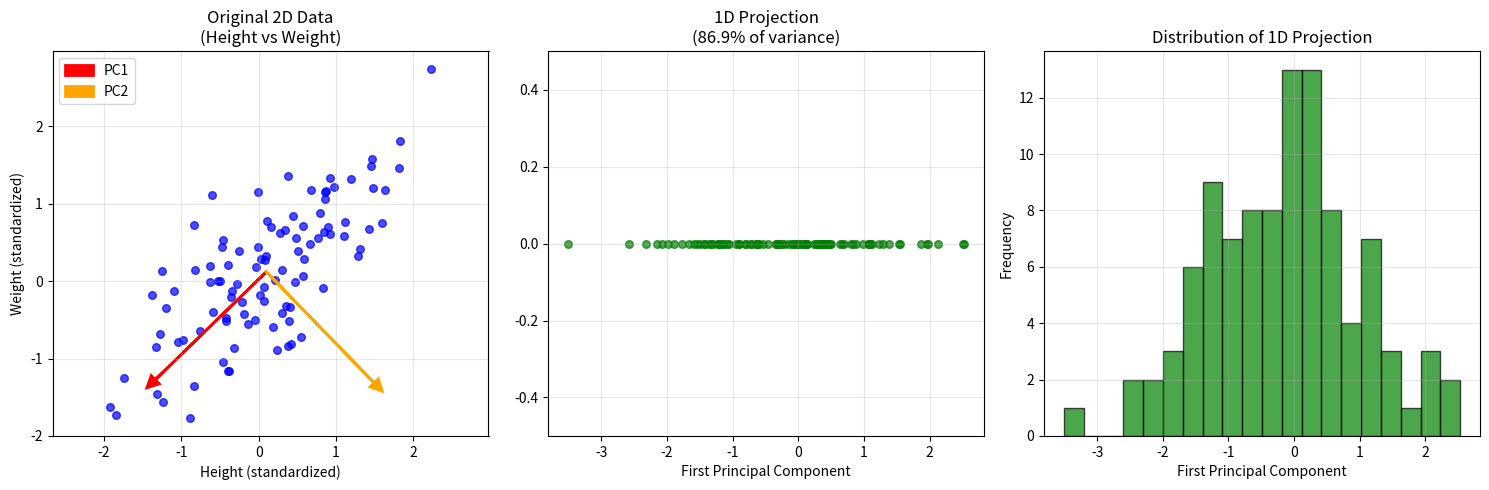

Python code for this plot: (Note: this script raises an exception after producing the figure.)
"""
This script implements Principal Component Analysis (PCA) for dimensionality
reduction on height-weight data, demonstrating eigenvalue decomposition and
data projection onto principal components.
"""

import numpy as np
import matplotlib.pyplot as plt
from scipy.linalg import eigh

# Set random seed for reproducibility
np.random.seed(42)

def main():
    """
    Implements Dimensionality Reduction via PCA
    
    Principal Component Analysis (PCA) is widely used in data analysis for 
    dimensionality reduction, often to compress data while preserving the 
    most important patterns.
    """
    print("=" * 60)
    print("PART 2: DIMENSIONALITY REDUCTION VIA PCA")
    print("=" * 60)
    
    # Generate synthetic height-weight data (already standardized)
    # Creating correlated data to make PCA meaningful
    n_samples = 100
    mean = [0, 0]  # Already standardized, so mean is 0
    cov = [[1, 0.8], [0.8, 1]]  # Strong correlation between height and weight
    data = np.random.multivariate_normal(mean, cov, n_samples)
    
    print(f"Generated standardized data for {n_samples} people")
    print(f"Data shape: {data.shape}")
    print(f"Data mean: [{data.mean(axis=0)[0]:.4f}, {data.mean(axis=0)[1]:.4f}]")
    print(f"Data std: [{data.std(axis=0)[0]:.4f}, {data.std(axis=0)[1]:.4f}]")
    
    # 1. Compute the covariance matrix of the data
    print("\n1. Computing covariance matrix:")
    cov_matrix = np.cov(data.T)
    print(f"   Covariance matrix:")
    print(f"   [[{cov_matrix[0,0]:.6f}, {cov_matrix[0,1]:.6f}],")
    print(f"    [{cov_matrix[1,0]:.6f}, {cov_matrix[1,1]:.6f}]]")
    
    # 2. Perform eigenvalue decomposition using scipy.linalg.eigh
    print("\n2. Performing eigenvalue decomposition using scipy.linalg.eigh:")
    eigenvalues, eigenvectors = eigh(cov_matrix)
    
    # Sort eigenvalues and eigenvectors in descending order
    idx = np.argsort(eigenvalues)[::-1]
    eigenvalues = eigenvalues[idx]
    eigenvectors = eigenvectors[:, idx]
    
    print(f"   Eigenvalues (sorted): [{eigenvalues[0]:.6f}, {eigenvalues[1]:.6f}]")
    print(f"   Eigenvectors:")
    print(f"   First PC:  [{eigenvectors[0,0]:.6f}, {eigenvectors[1,0]:.6f}]")
    print(f"   Second PC: [{eigenvectors[0,1]:.6f}, {eigenvectors[1,1]:.6f}]")
    
    # 3. Identify principal components and explain variance relationship
    print("\n3. Principal components analysis:")
    total_variance = np.sum(eigenvalues)
    explained_variance_ratio = eigenvalues / total_variance
    
    print(f"   Total variance: {total_variance:.6f}")
    print(f"   Explained variance ratio:")
    print(f"   - First PC: {explained_variance_ratio[0]:.4f} ({explained_variance_ratio[0]*100:.2f}%)")
    print(f"   - Second PC: {explained_variance_ratio[1]:.4f} ({explained_variance_ratio[1]*100:.2f}%)")
    
    # 4. Reduce dataset to 1D by projecting onto first principal component
    print("\n4. Reducing dataset to 1D:")
    first_pc = eigenvectors[:, 0]
    data_1d = data @ first_pc  # Project data onto first principal component
    
    print(f"   First principal component direction: [{first_pc[0]:.4f}, {first_pc[1]:.4f}]")
    print(f"   1D projection shape: {data_1d.shape}")
    print(f"   1D data range: [{data_1d.min():.3f}, {data_1d.max():.3f}]")
    print(f"   1D data std: {data_1d.std():.4f}")
    
    # Plot original data and 1D projection
    print("\n   Creating visualization...")
    plt.figure(figsize=(15, 5))
    
    # Original 2D data
    plt.subplot(1, 3, 1)
    plt.scatter(data[:, 0], data[:, 1], alpha=0.7, c='blue', s=30)
    plt.xlabel('Height (standardized)')
    plt.ylabel('Weight (standardized)')
    plt.title('Original 2D Data\n(Height vs Weight)')
    plt.grid(True, alpha=0.3)
    plt.axis('equal')
    
    # Add principal component arrows
    origin = np.mean(data, axis=0)
    scale = 2.0
    plt.arrow(origin[0], origin[1], eigenvectors[0,0]*scale, eigenvectors[1,0]*scale, 
              head_width=0.15, head_length=0.15, fc='red', ec='red', linewidth=2, label='PC1')
    plt.arrow(origin[0], origin[1], eigenvectors[0,1]*scale, eigenvectors[1,1]*scale, 
              head_width=0.15, head_length=0.15, fc='orange', ec='orange', linewidth=2, label='PC2')
    plt.legend()
    
    # 1D projection visualization
    plt.subplot(1, 3, 2)
    plt.scatter(data_1d, np.zeros_like(data_1d), alpha=0.7, c='green', s=30)
    plt.xlabel('First Principal Component')
    plt.ylabel('')
    plt.title(f'1D Projection\n({explained_variance_ratio[0]*100:.1f}% of variance)')
    plt.grid(True, alpha=0.3)
    plt.ylim(-0.5, 0.5)
    
    # Show histogram of 1D projection
    plt.subplot(1, 3, 3)
    plt.hist(data_1d, bins=20, alpha=0.7, color='green', edgecolor='black')
    plt.xlabel('First Principal Component')
    plt.ylabel('Frequency')
    plt.title('Distribution of 1D Projection')
    plt.grid(True, alpha=0.3)
    
    plt.tight_layout()
    
    # Save the plot
    output_file = '/Users/<user>/Documents/GitHub/AMS595/595HW5/pca_results.png'
    plt.savefig(output_file, dpi=300, bbox_inches='tight')
    print(f"   Plot saved as: {output_file}")
    plt.show()
    
    # Additional analysis: reconstruction error
    print("\n   Additional Analysis - Information Loss:")
    # Reconstruct 2D data from 1D projection
    data_reconstructed = np.outer(data_1d, first_pc)
    reconstruction_error = np.mean((data - data_reconstructed)**2)
    
    print(f"   Reconstruction error (MSE): {reconstruction_error:.6f}")
    print(f"   This represents the information lost by reducing to 1D")
    
    return data, data_1d, eigenvalues, eigenvectors

if __name__ == "__main__":
    original_data, reduced_data, eigenvals, eigenvecs = main()
    print(f"\nPCA Summary:")
    print(f"- Original data: {original_data.shape}")
    print(f"- Reduced data: {reduced_data.shape}")
    print(f"- Variance explained: {eigenvals[0]/(eigenvals[0]+eigenvals[1])*100:.1f}%")